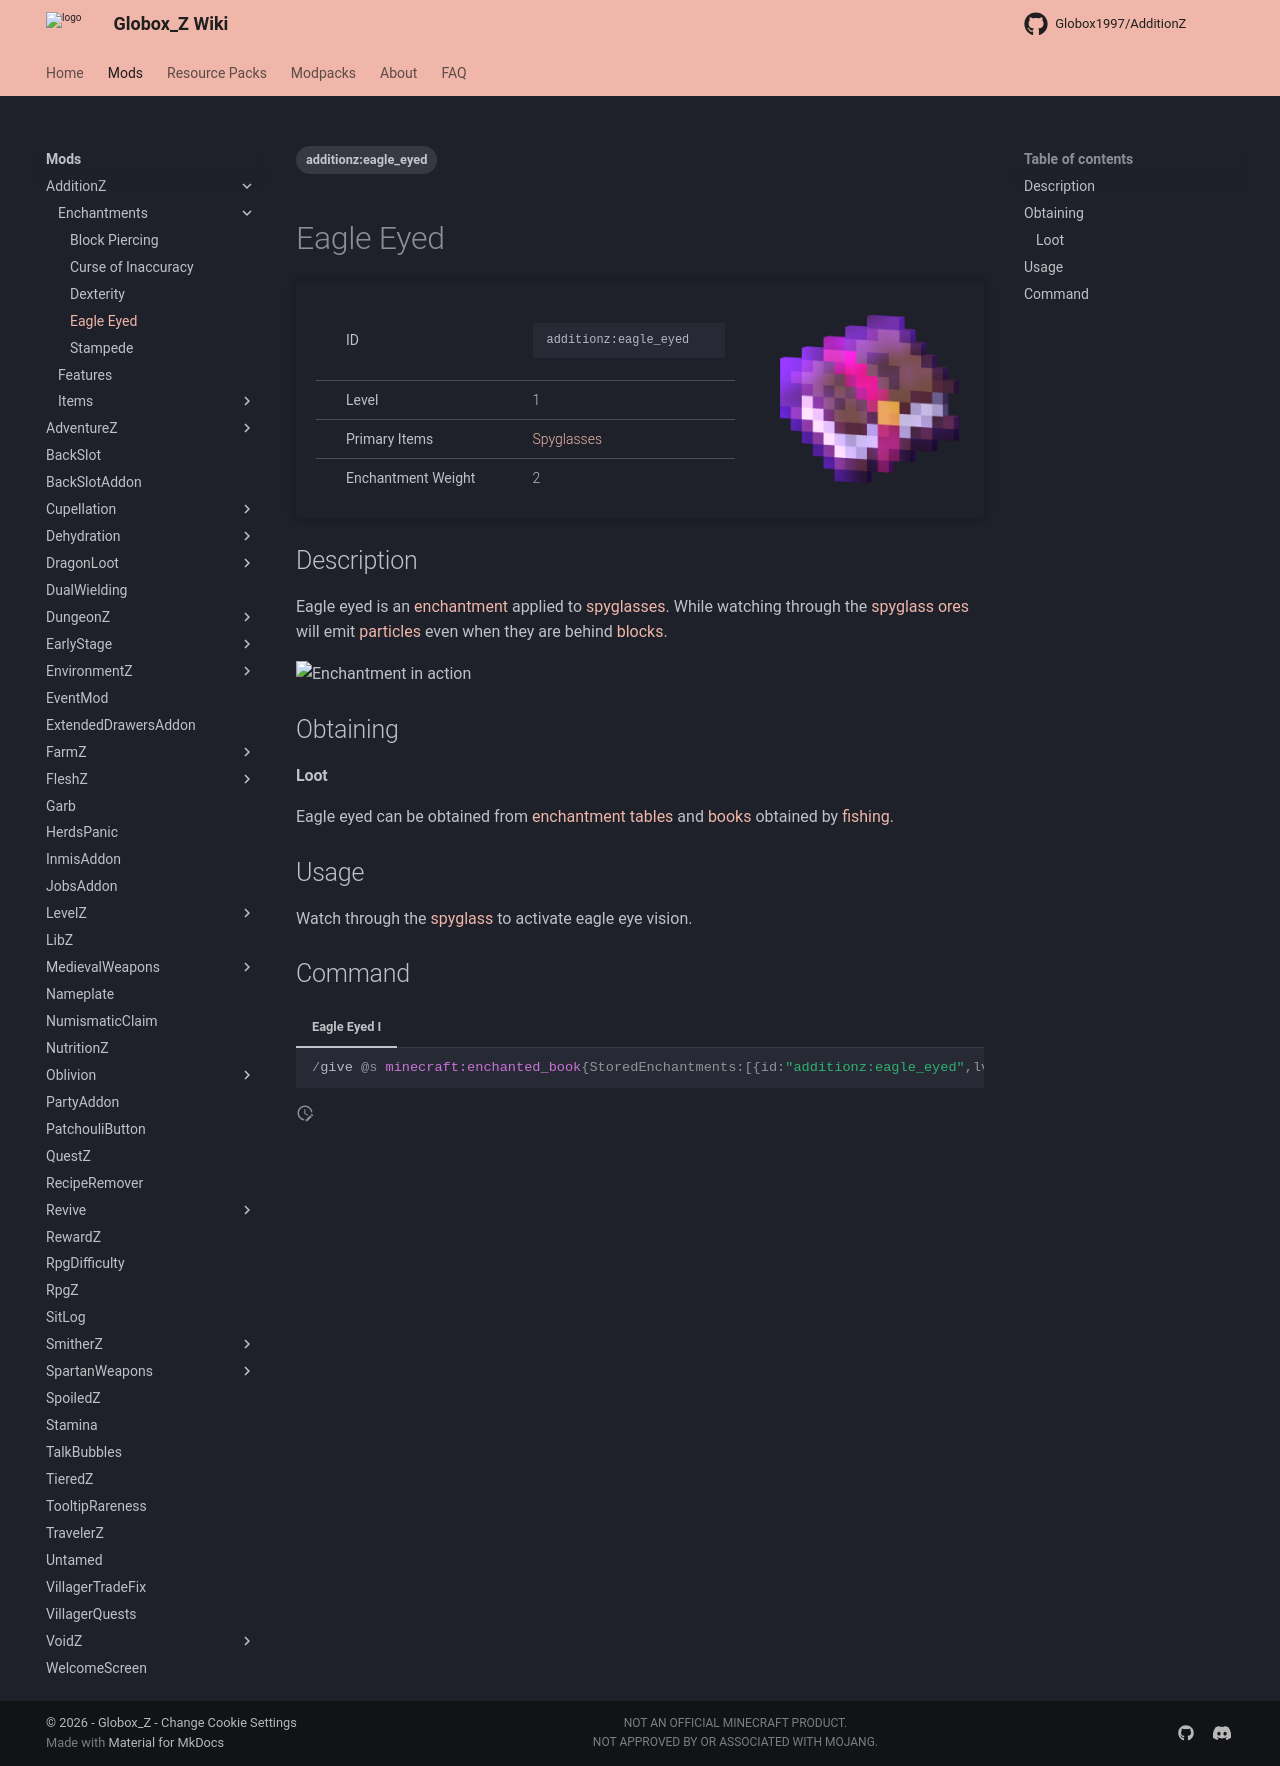

repository: Globox1997/wiki · page: mods/AdditionZ/Enchantments/Eagle_Eyed/index.html · generator: mkdocs

---
title: Eagle Eyed
project: additionz
summary: additionz enchantment eagle eyed
tags:
    - additionz:eagle_eyed
---
# Eagle Eyed
<div class="main_table">
<div class="left_main_table">
<table class="left_table">
    <tbody>
        <tr>
            <td class="first-column">ID</td>
            <td class="second-column">
            ```
            additionz:eagle_eyed
            ```
            </td>
        </tr>
        <tr id="linear-top">
            <td class="first-column">Level</td>
            <td class="second-column">1</td>
        </tr>
        <tr id="linear-top">
            <td class="first-column">Primary Items</td>
            <td class="second-column"><a href="https://minecraft.wiki/w/Spyglass" target="_blank">Spyglasses</a></td>
        </tr>
        <tr id="linear-top">
            <td class="first-column">Enchantment Weight</td>
            <td class="second-column">2</td>
        </tr>
    </tbody>
</table>
</div>
    <img src="/wiki/assets/additionz/items/enchanted_book.png" loading="lazy" class="right_img_table"/>
</div>

## Description
Eagle eyed is an [enchantment](https://minecraft.wiki/w/Enchanting#Summary_of_enchantments) applied to [spyglasses](https://minecraft.wiki/w/Spyglass). While watching through the [spyglass](https://minecraft.wiki/w/Spyglass) [ores](https://minecraft.wiki/w/Ore) will emit [particles](https://minecraft.wiki/w/Particles) even when they are behind [blocks](https://minecraft.wiki/w/Block).

![Enchantment in action](https://i.imgur.com/q4klBpc.gif){ width=40% loading=lazy }

## Obtaining
#### Loot
Eagle eyed can be obtained from [enchantment tables](https://minecraft.wiki/w/Enchanting_Table) and [books](https://minecraft.wiki/w/Enchanted_Book) obtained by [fishing](https://minecraft.wiki/w/Fishing).

## Usage
Watch through the [spyglass](https://minecraft.wiki/w/Spyglass) to activate eagle eye vision.

## Command
=== "Eagle Eyed I"
    ```mcfunction
    /give @s minecraft:enchanted_book{StoredEnchantments:[{id:"additionz:eagle_eyed",lvl:1s}]}
    ```
